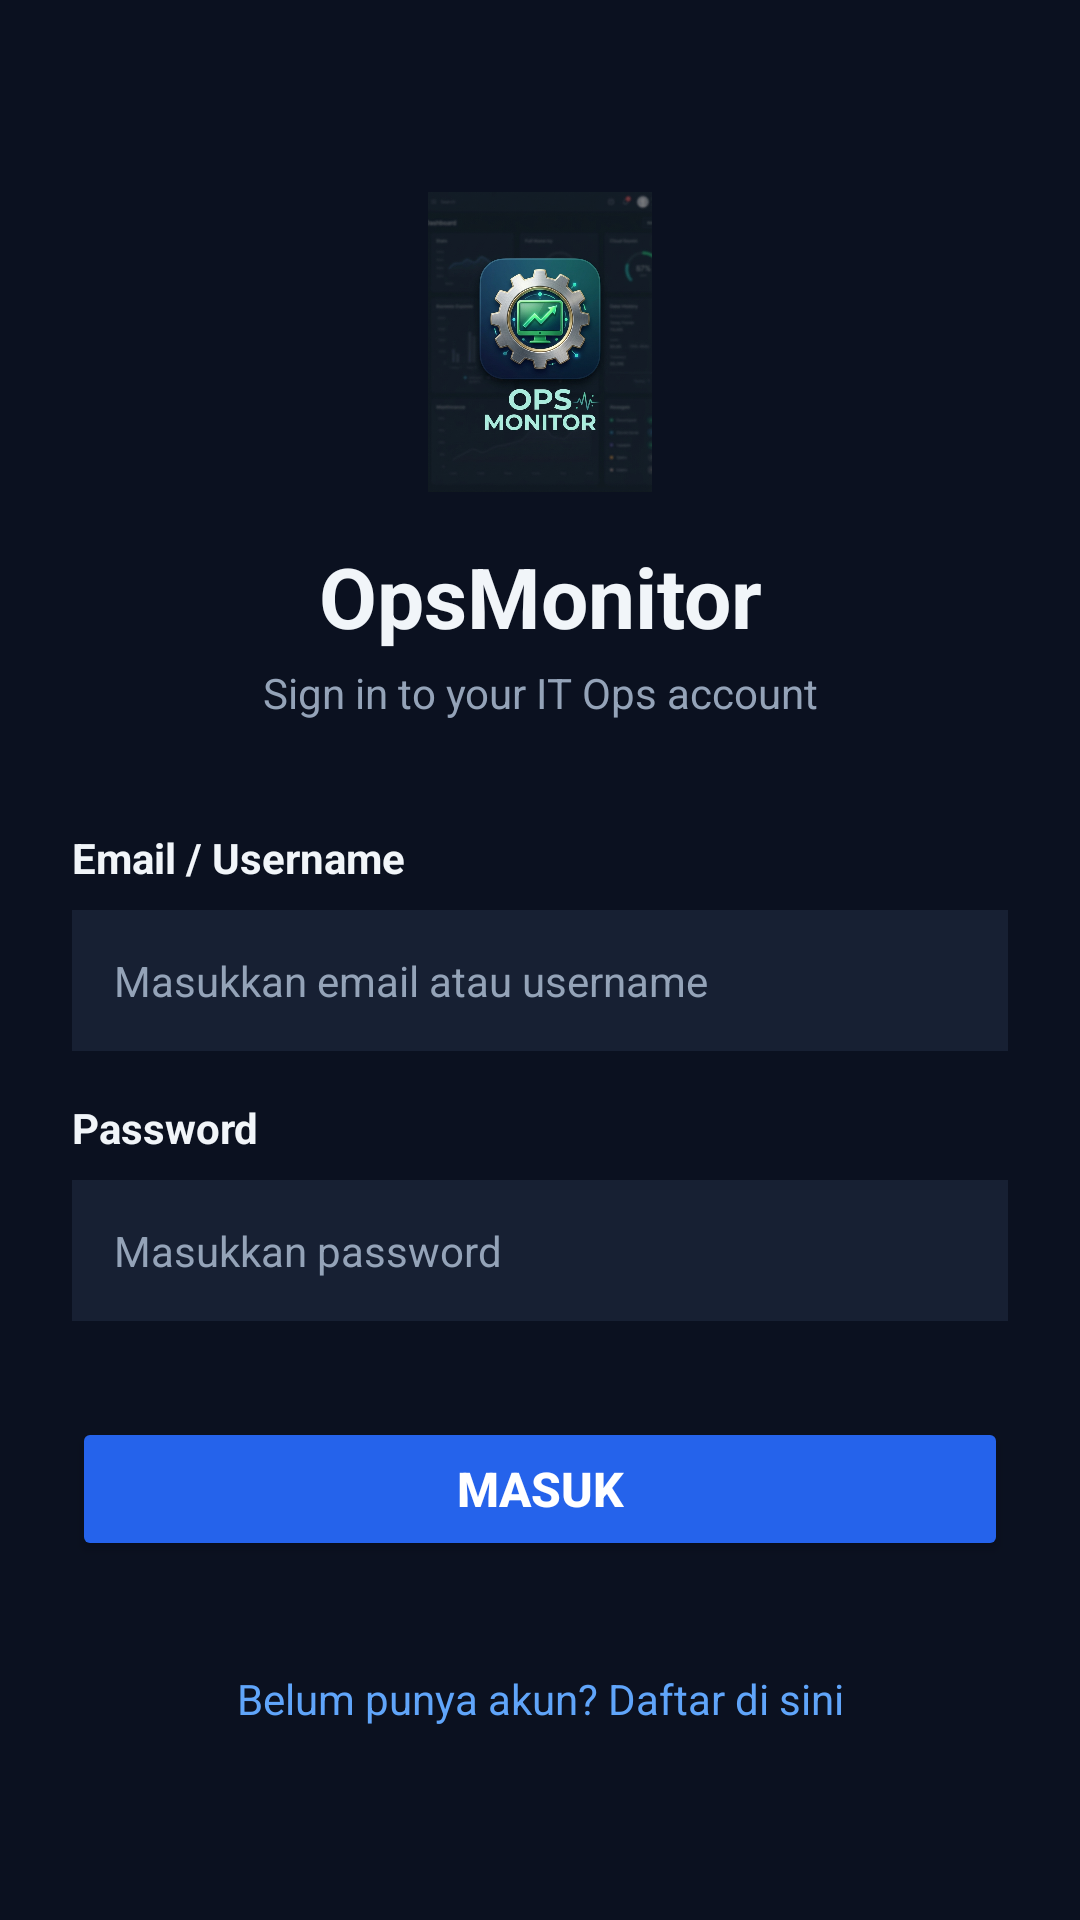

The Android layout XML behind this screen, and the referenced resources:
<!-- AndroidManifest.xml: application theme Theme.OpsMonitor -->
<!-- res/layout/activity_login.xml -->
<?xml version="1.0" encoding="utf-8"?>
<androidx.core.widget.NestedScrollView xmlns:android="http://schemas.android.com/apk/res/android"
    xmlns:app="http://schemas.android.com/apk/res-auto"
    xmlns:tools="http://schemas.android.com/tools"
    android:id="@+id/main"
    android:layout_width="match_parent"
    android:layout_height="match_parent"
    android:background="#0B1120"
    android:fillViewport="true"
    tools:context=".ui.LoginActivity">

    <androidx.constraintlayout.widget.ConstraintLayout
        android:layout_width="match_parent"
        android:layout_height="wrap_content"
        android:padding="24dp">

        <ImageView
            android:id="@+id/icOpsMonitor"
            android:layout_width="100dp"
            android:layout_height="100dp"
            android:layout_marginTop="40dp"
            android:src="@drawable/ic_logoops"
            app:layout_constraintEnd_toEndOf="parent"
            app:layout_constraintStart_toStartOf="parent"
            app:layout_constraintTop_toTopOf="parent" />

        <TextView
            android:id="@+id/tvTitleLogin"
            android:layout_width="wrap_content"
            android:layout_height="wrap_content"
            android:layout_marginTop="16dp"
            android:text="OpsMonitor"
            android:textColor="#F1F5F9"
            android:textSize="28sp"
            android:textStyle="bold"
            app:layout_constraintEnd_toEndOf="parent"
            app:layout_constraintStart_toStartOf="parent"
            app:layout_constraintTop_toBottomOf="@id/icOpsMonitor" />

        <TextView
            android:id="@+id/tvSubtitleLogin"
            android:layout_width="wrap_content"
            android:layout_height="wrap_content"
            android:layout_marginTop="4dp"
            android:text="Sign in to your IT Ops account"
            android:textColor="#94A3B8"
            android:textSize="14sp"
            app:layout_constraintEnd_toEndOf="parent"
            app:layout_constraintStart_toStartOf="parent"
            app:layout_constraintTop_toBottomOf="@id/tvTitleLogin" />

        <TextView
            android:id="@+id/tvLabelEmail"
            android:layout_width="wrap_content"
            android:layout_height="wrap_content"
            android:layout_marginTop="36dp"
            android:text="Email / Username"
            android:textColor="#F1F5F9"
            android:textSize="14sp"
            android:textStyle="bold"
            app:layout_constraintStart_toStartOf="parent"
            app:layout_constraintTop_toBottomOf="@id/tvSubtitleLogin" />

        <EditText
            android:id="@+id/etEmail"
            android:layout_width="0dp"
            android:layout_height="wrap_content"
            android:layout_marginTop="8dp"
            android:background="#172033"
            android:hint="Masukkan email atau username"
            android:inputType="textEmailAddress"
            android:padding="14dp"
            android:textColor="#F1F5F9"
            android:textColorHint="#94A3B8"
            android:textSize="14sp"
            app:layout_constraintEnd_toEndOf="parent"
            app:layout_constraintStart_toStartOf="parent"
            app:layout_constraintTop_toBottomOf="@id/tvLabelEmail" />

        <TextView
            android:id="@+id/tvLabelPassword"
            android:layout_width="wrap_content"
            android:layout_height="wrap_content"
            android:layout_marginTop="16dp"
            android:text="Password"
            android:textColor="#F1F5F9"
            android:textSize="14sp"
            android:textStyle="bold"
            app:layout_constraintStart_toStartOf="parent"
            app:layout_constraintTop_toBottomOf="@id/etEmail" />

        <EditText
            android:id="@+id/etPassword"
            android:layout_width="0dp"
            android:layout_height="wrap_content"
            android:layout_marginTop="8dp"
            android:background="#172033"
            android:hint="Masukkan password"
            android:inputType="textPassword"
            android:padding="14dp"
            android:textColor="#F1F5F9"
            android:textColorHint="#94A3B8"
            android:textSize="14sp"
            app:layout_constraintEnd_toEndOf="parent"
            app:layout_constraintStart_toStartOf="parent"
            app:layout_constraintTop_toBottomOf="@id/tvLabelPassword" />

        <Button
            android:id="@+id/btnLogin"
            android:layout_width="0dp"
            android:layout_height="wrap_content"
            android:layout_marginTop="32dp"
            android:backgroundTint="#2563EB"
            android:padding="12dp"
            android:text="MASUK"
            android:textColor="#FFFFFF"
            android:textSize="16sp"
            android:textStyle="bold"
            app:layout_constraintEnd_toEndOf="parent"
            app:layout_constraintStart_toStartOf="parent"
            app:layout_constraintTop_toBottomOf="@id/etPassword" />

        <TextView
            android:id="@+id/tvRegisterRedirect"
            android:layout_width="wrap_content"
            android:layout_height="wrap_content"
            android:layout_marginTop="20dp"
            android:layout_marginBottom="24dp"
            android:text="Belum punya akun? Daftar di sini"
            android:textColor="#60A5FA"
            android:textSize="14sp"
            app:layout_constraintBottom_toBottomOf="parent"
            app:layout_constraintEnd_toEndOf="parent"
            app:layout_constraintStart_toStartOf="parent"
            app:layout_constraintTop_toBottomOf="@id/btnLogin" />

    </androidx.constraintlayout.widget.ConstraintLayout>

</androidx.core.widget.NestedScrollView>
<!-- resources referenced by this layout -->
<resources>
  <!-- drawable ic_logoops: jpg bitmap (drawable, 408386 bytes) -->
  <style name="Theme.OpsMonitor" parent="Base.Theme.OpsMonitor" />
  <style name="Base.Theme.OpsMonitor" parent="Theme.Material3.DayNight.NoActionBar">
          
          
      </style>
</resources>
